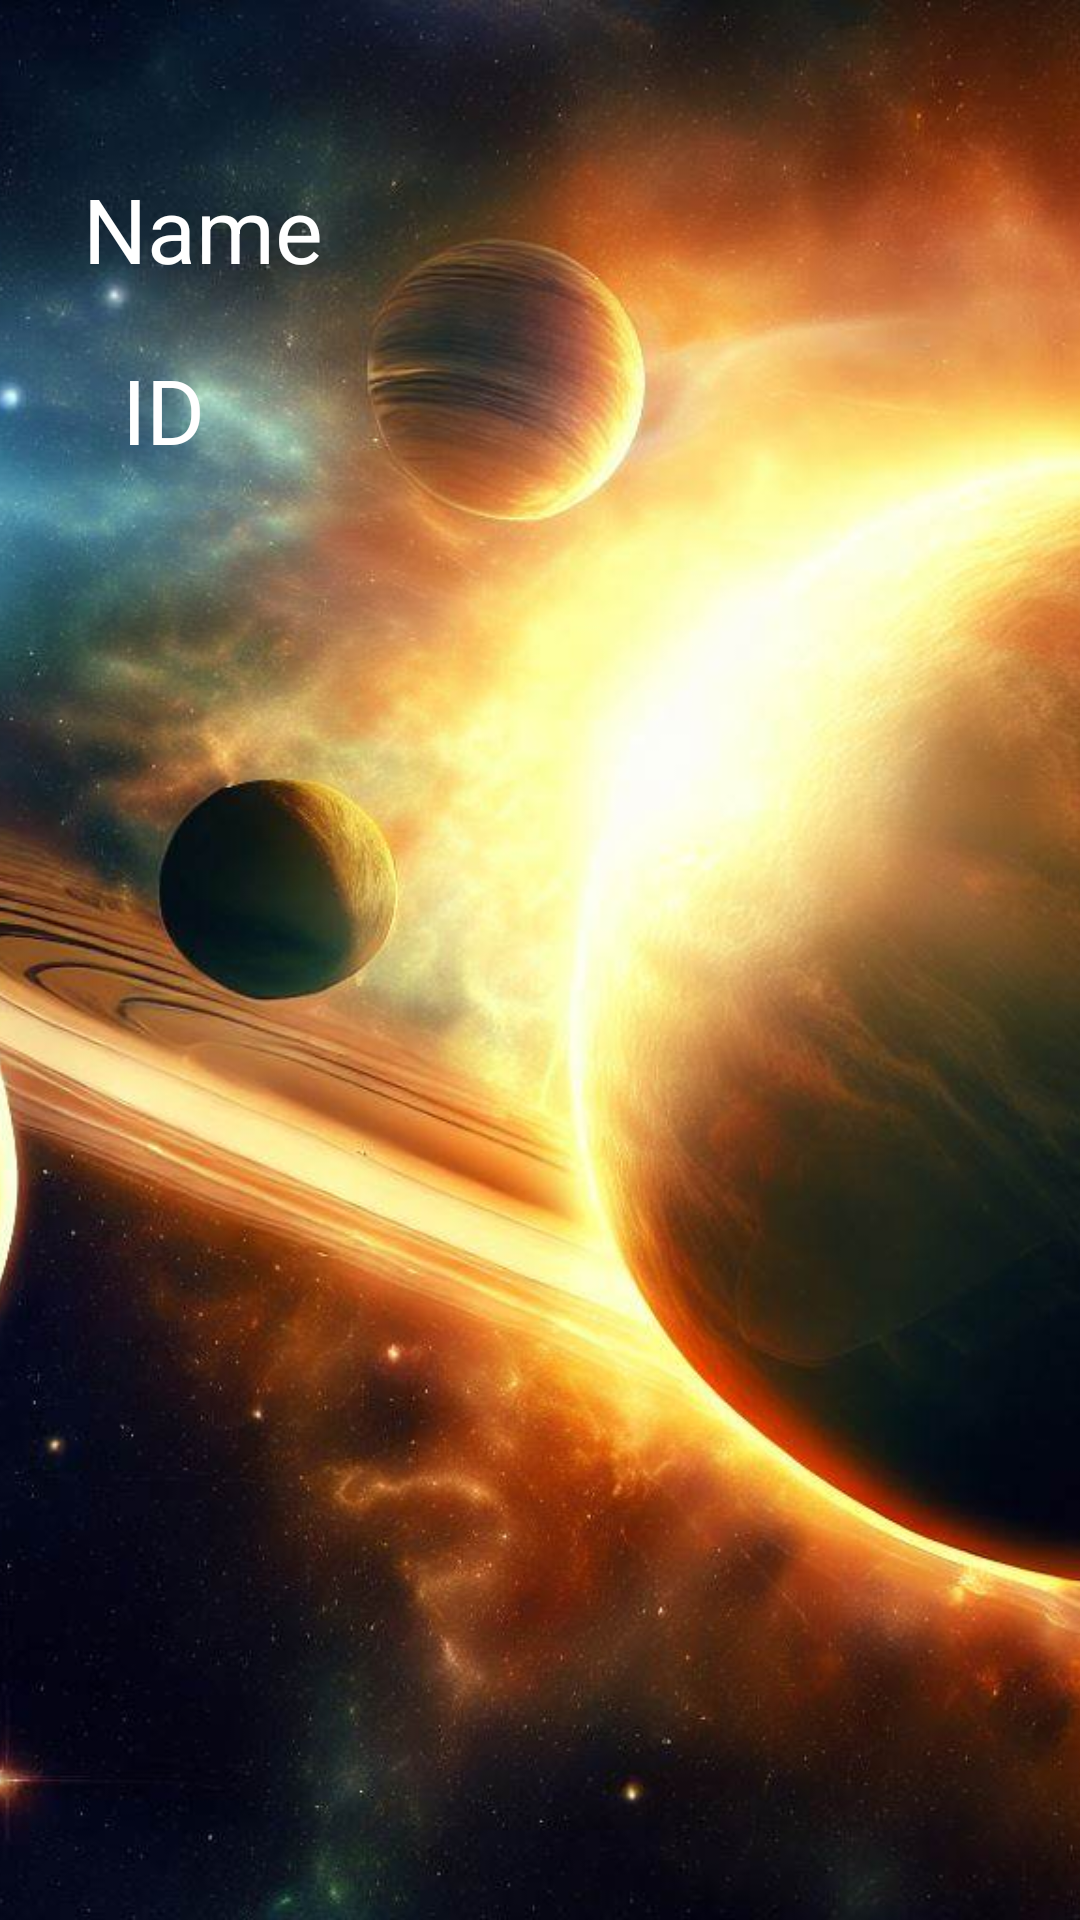

The Android layout XML behind this screen, and the referenced resources:
<!-- AndroidManifest.xml: application theme Theme.Project_2_Space_Recorder -->
<!-- res/layout/activity_display_system.xml -->
<?xml version="1.0" encoding="utf-8"?>
<androidx.constraintlayout.widget.ConstraintLayout xmlns:android="http://schemas.android.com/apk/res/android"
    xmlns:app="http://schemas.android.com/apk/res-auto"
    xmlns:tools="http://schemas.android.com/tools"
    android:layout_width="match_parent"
    android:layout_height="match_parent"
    tools:context=".DisplaySystemActivity">

    <ImageView
        android:id="@+id/landing_page_imageview"
        android:layout_width="fill_parent"
        android:layout_height="fill_parent"
        android:scaleType="centerCrop"
        android:src="@drawable/solar_system"
        app:layout_constraintBottom_toBottomOf="parent"
        app:layout_constraintEnd_toEndOf="parent"
        app:layout_constraintHorizontal_bias="0.0"
        app:layout_constraintStart_toStartOf="parent"
        app:layout_constraintTop_toTopOf="parent"
        app:layout_constraintVertical_bias="0.0" />

    <TextView
        android:id="@+id/viewSystemName"
        android:layout_width="wrap_content"
        android:layout_height="wrap_content"
        android:layout_marginTop="56dp"
        android:gravity=""
        android:text="Name"
        android:textColor="@color/white"
        android:textSize="30sp"
        app:layout_constraintEnd_toEndOf="parent"
        app:layout_constraintHorizontal_bias="0.099"
        app:layout_constraintStart_toStartOf="parent"
        app:layout_constraintTop_toTopOf="parent" />

    <TextView
        android:id="@+id/viewSystemID"
        android:layout_width="wrap_content"
        android:layout_height="wrap_content"
        android:layout_marginTop="20dp"
        android:gravity=""
        android:text="ID"
        android:textColor="@color/white"
        android:textSize="30sp"
        app:layout_constraintEnd_toEndOf="parent"
        app:layout_constraintHorizontal_bias="0.122"
        app:layout_constraintStart_toStartOf="parent"
        app:layout_constraintTop_toBottomOf="@id/viewSystemName" />

    <Button
        android:id="@+id/editSystem"
        android:layout_width="150dp"
        android:layout_height="80dp"
        android:layout_marginStart="24dp"
        android:layout_marginBottom="10dp"
        android:text="Edit system"
        android:textSize="20sp"
        android:visibility="invisible"
        app:layout_constraintBottom_toBottomOf="parent"
        app:layout_constraintStart_toStartOf="parent" />

    <Button
        android:id="@+id/deleteSystem"
        android:layout_width="150dp"
        android:layout_height="80dp"
        android:layout_marginBottom="10dp"
        android:layout_marginEnd="24dp"
        android:text="Delete System"
        android:textSize="20sp"
        android:visibility="invisible"
        app:layout_constraintBottom_toBottomOf="parent"
        app:layout_constraintEnd_toEndOf="parent" />

</androidx.constraintlayout.widget.ConstraintLayout>
<!-- resources referenced by this layout -->
<resources>
  <color name="white">#FFFFFFFF</color>
  <!-- drawable solar_system: jpg bitmap (drawable, 96765 bytes) -->
  <style name="Theme.Project_2_Space_Recorder" parent="Theme.MaterialComponents.DayNight.DarkActionBar">
          
          <item name="colorPrimary">@color/purple_500</item>
          <item name="colorPrimaryVariant">@color/purple_700</item>
          <item name="colorOnPrimary">@color/white</item>
          
          <item name="colorSecondary">@color/teal_200</item>
          <item name="colorSecondaryVariant">@color/teal_700</item>
          <item name="colorOnSecondary">@color/black</item>
          
          <item name="android:statusBarColor">?attr/colorPrimaryVariant</item>
          
      </style>
  <color name="purple_500">#FF6200EE</color>
  <color name="purple_700">#FF3700B3</color>
  <color name="teal_200">#FF03DAC5</color>
  <color name="teal_700">#FF018786</color>
  <color name="black">#FF000000</color>
</resources>
